Image classification data set "data" (Souvik9205/marigold_detect on GitHub). Class labels (3): Alternaria, healthy, pest.

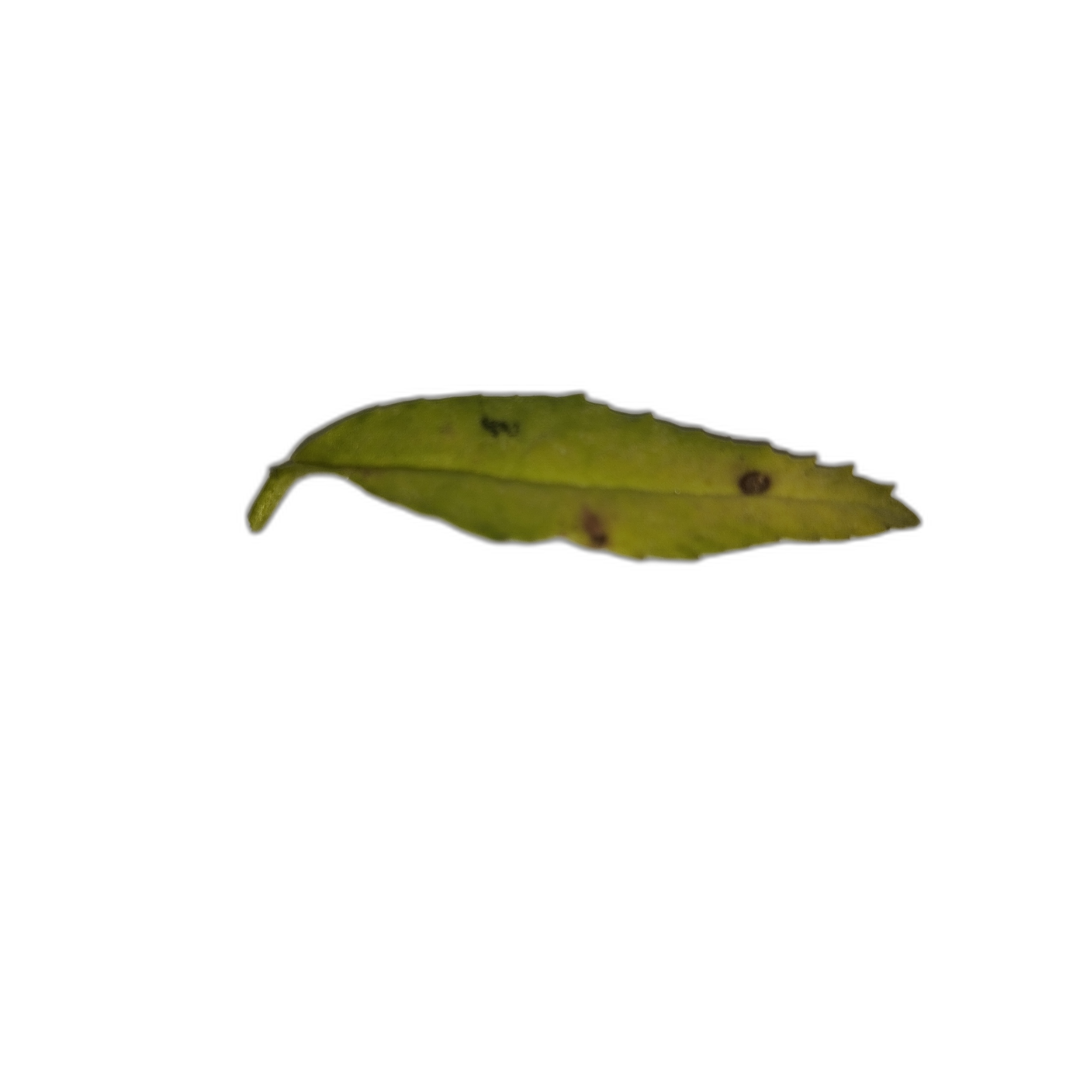
Label: Alternaria

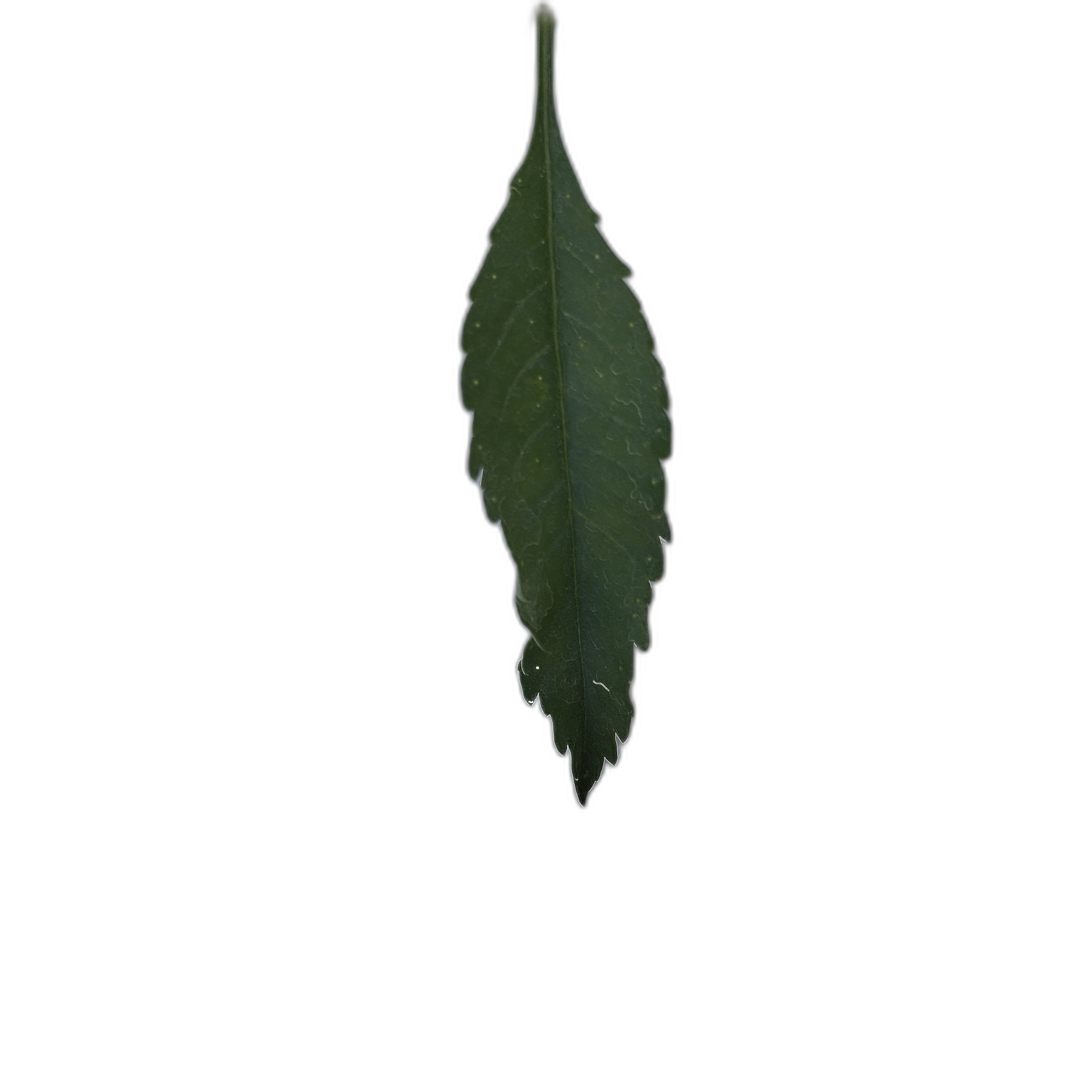
Label: healthy

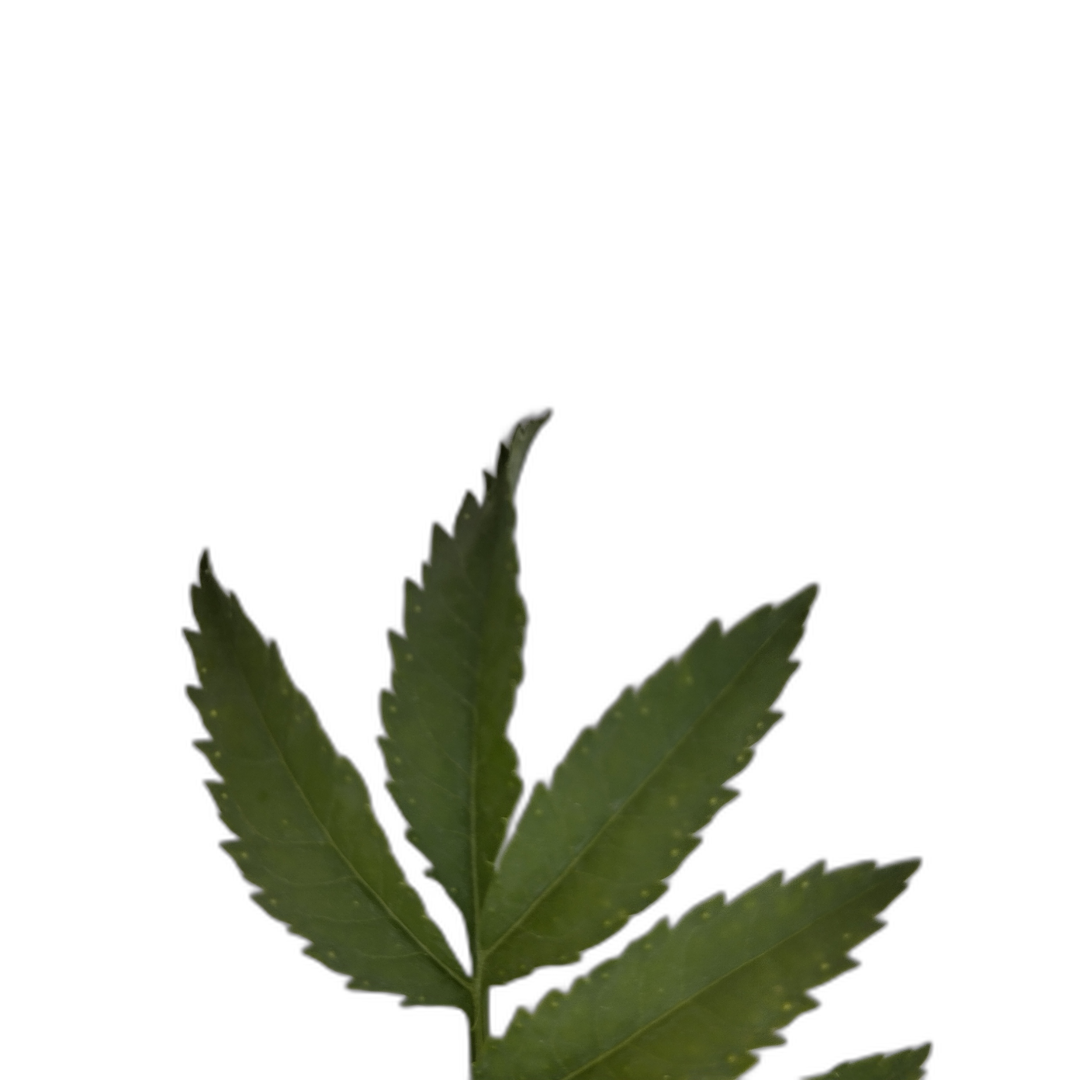
Label: healthy

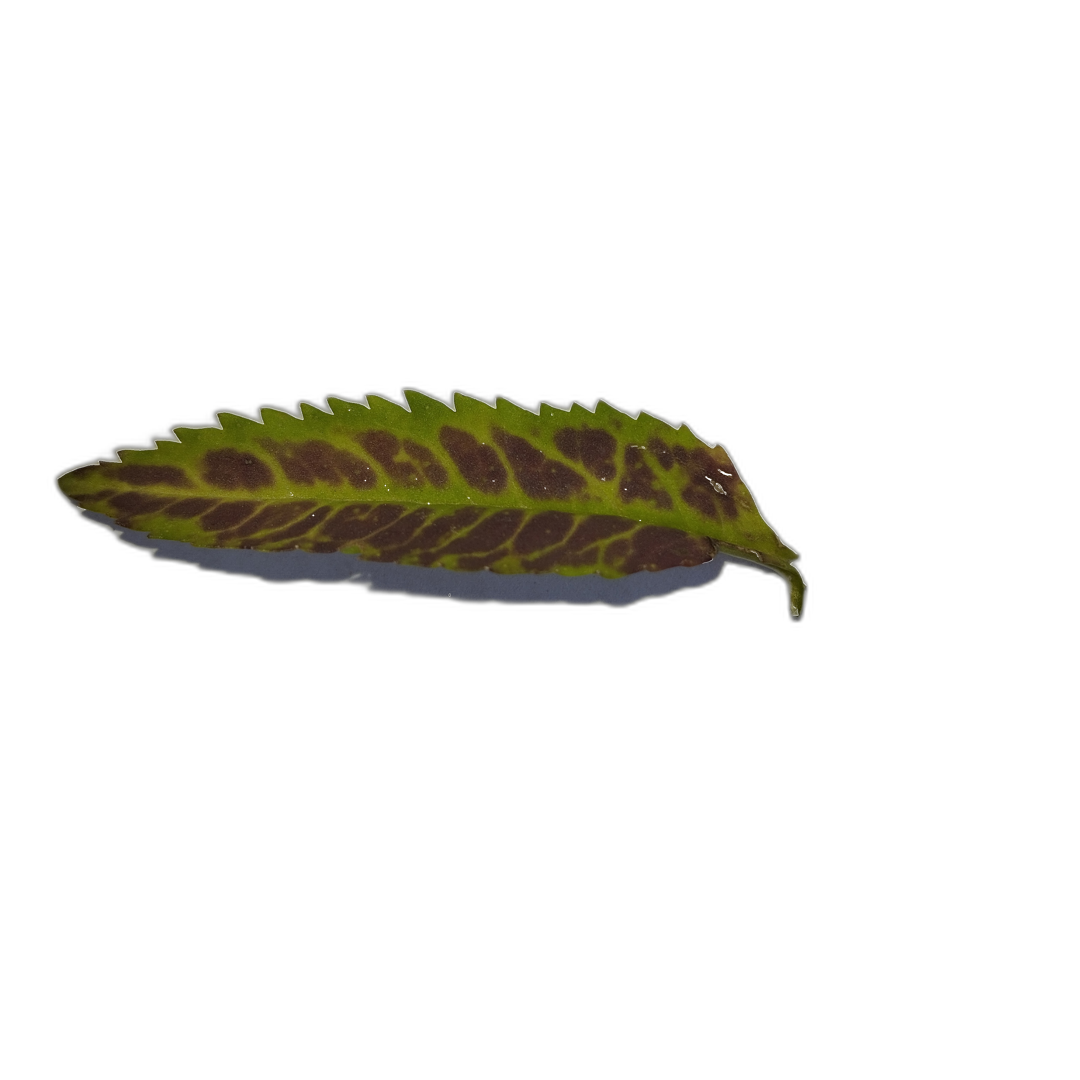
Label: Alternaria

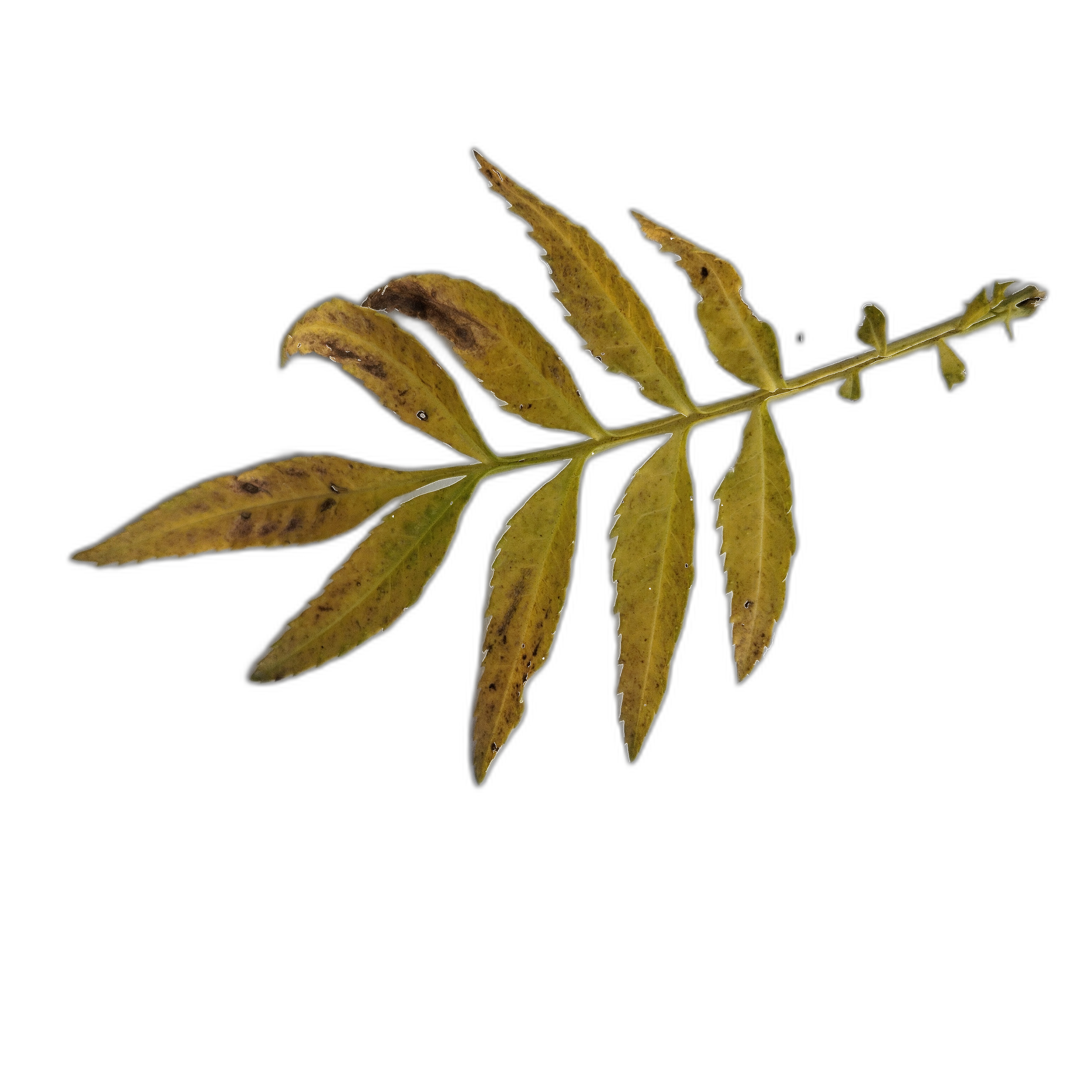
Label: Alternaria

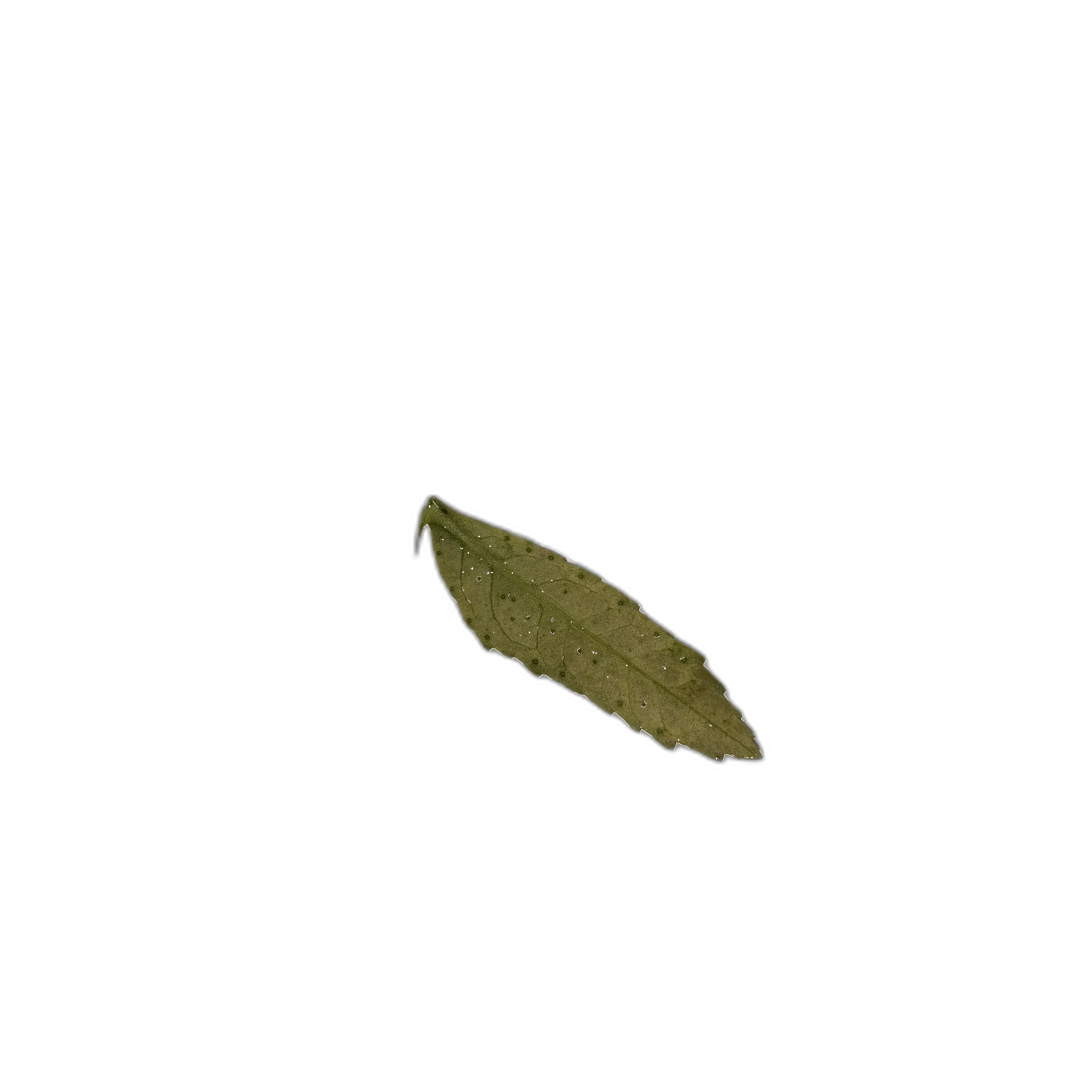
Label: Alternaria
